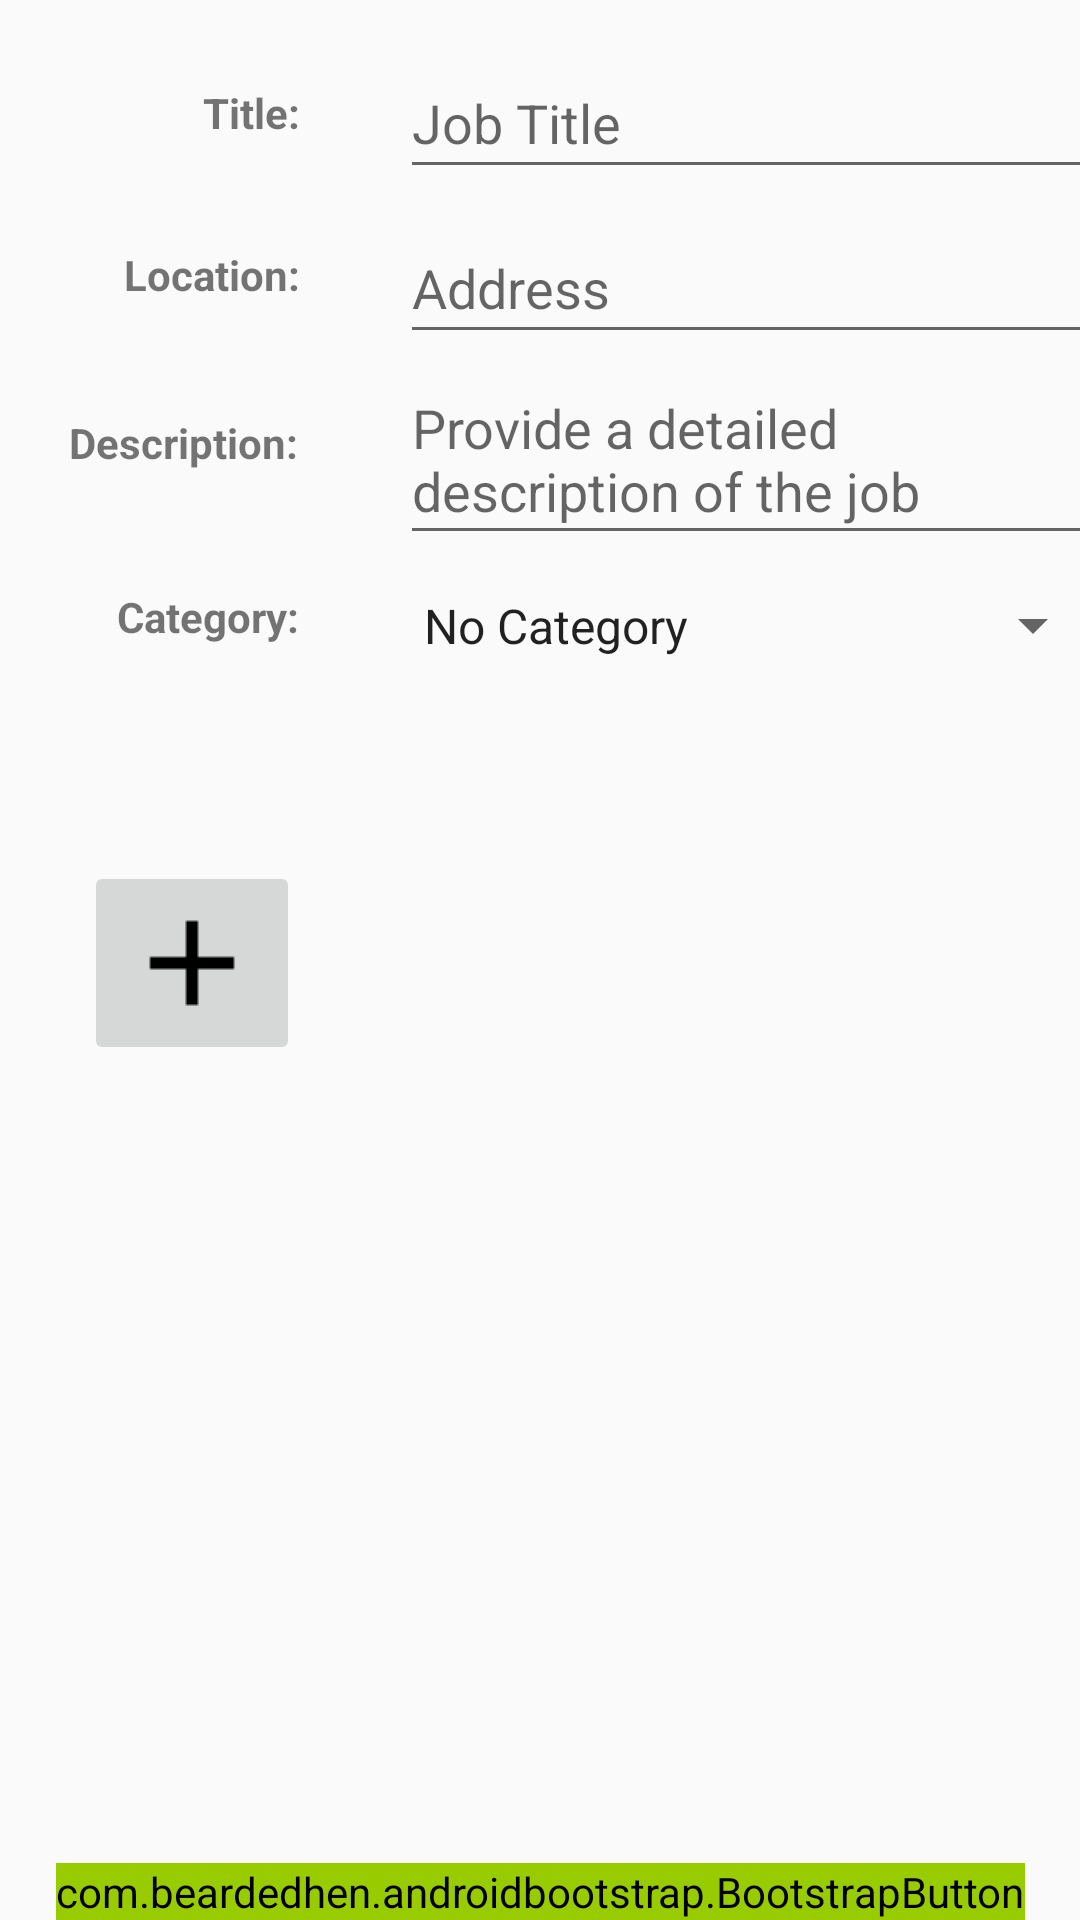

Layout XML and referenced resources for this Android screen:
<!-- AndroidManifest.xml: application theme AppTheme -->
<!-- res/layout/fragment_post_job.xml -->
<?xml version="1.0" encoding="utf-8"?>
<android.support.constraint.ConstraintLayout xmlns:android="http://schemas.android.com/apk/res/android"
xmlns:app="http://schemas.android.com/apk/res-auto"
xmlns:tools="http://schemas.android.com/tools"
android:layout_width="match_parent"
android:layout_height="match_parent"
tools:context="com.lawnscape.fragments.PostJobFragment"
    tools:layout_editor_absoluteY="81dp"
    tools:layout_editor_absoluteX="0dp">

            <ImageButton
                android:id="@+id/ivPostJobUploadPhoto"
                android:layout_width="wrap_content"
                android:layout_height="wrap_content"
                app:srcCompat="@drawable/add_job_plus_icon"
                tools:ignore="ContentDescription"
                tools:layout_constraintTop_creator="1"
                tools:layout_constraintBottom_creator="1"
                android:layout_marginStart="28dp"
                app:layout_constraintBottom_toBottomOf="@+id/gvPhotoUploads"
                android:layout_marginTop="73dp"
                app:layout_constraintTop_toBottomOf="@+id/tvCategoryLabel"
                tools:layout_constraintLeft_creator="1"
                android:layout_marginBottom="69dp"
                app:layout_constraintLeft_toLeftOf="parent" />

            <com.beardedhen.androidbootstrap.BootstrapButton
                android:id="@+id/btnPostJob"
                android:layout_width="wrap_content"
                android:layout_height="wrap_content"
                android:layout_toEndOf="@+id/tvPostJobDescriptionLabel"
                android:layout_toRightOf="@+id/tvPostJobDescriptionLabel"
                android:backgroundTint="@android:color/holo_green_light"
                android:text="@string/post_job"
                android:visibility="visible"
                app:bootstrapBrand="primary"
                app:bootstrapSize="lg"
                app:buttonMode="regular"
                app:roundedCorners="true"
                app:showOutline="false"
                app:layout_constraintRight_toRightOf="parent"
                app:layout_constraintLeft_toLeftOf="parent"
                app:layout_constraintBottom_toBottomOf="parent"
                android:layout_marginBottom="0dp"
                app:layout_constraintHorizontal_bias="0.501"
                tools:layout_constraintRight_creator="1"
                tools:layout_constraintLeft_creator="1" />

            <TextView
                android:id="@+id/tvPostJoTitleLabel"
                android:layout_width="wrap_content"
                android:layout_height="24dp"
                android:layout_alignLeft="@+id/tvPostJobLocationLabel"
                android:layout_alignStart="@+id/tvPostJobLocationLabel"
                android:layout_below="@+id/tvPostJobHeader"
                android:text="@string/title"
                android:textSize="14sp"
                android:textStyle="bold"
                app:layout_constraintBottom_toBottomOf="@+id/etPostJobTitle"
                app:layout_constraintTop_toTopOf="@+id/etPostJobTitle"
                app:layout_constraintVertical_bias="0.521"
                app:layout_constraintRight_toRightOf="@+id/tvPostJobLocationLabel"
                tools:layout_constraintTop_creator="1"
                tools:layout_constraintBottom_creator="1" />

            <EditText
                android:id="@+id/etPostJobTitle"
                android:layout_width="235dp"
                android:layout_height="47dp"
                android:layout_alignLeft="@+id/etPostJobLocation"
                android:layout_alignStart="@+id/etPostJobLocation"
                android:layout_alignTop="@+id/tvPostJoTitleLabel"
                android:ems="10"
                android:hint="@string/job_title"
                android:inputType="textPersonName"
                app:layout_constraintTop_toTopOf="parent"
                android:layout_marginTop="16dp"
                app:layout_constraintRight_toLeftOf="@+id/guideline"
                tools:layout_constraintRight_creator="1"
                android:layout_marginStart="92dp"
                android:layout_marginEnd="93dp"
                tools:layout_constraintLeft_creator="1"
                app:layout_constraintLeft_toLeftOf="@+id/tvPostJobLocationLabel" />

            <EditText
                android:id="@+id/etPostJobDescription"
                android:layout_width="0dp"
                android:layout_height="67dp"
                android:layout_alignLeft="@+id/etPostJobLocation"
                android:layout_alignStart="@+id/etPostJobLocation"
                android:layout_below="@+id/etPostJobLocation"
                android:ems="10"
                android:hint="@string/provide_a_detailed_description_of_the_job"
                android:inputType="textMultiLine"
                app:layout_constraintRight_toRightOf="@+id/etPostJobLocation"
                app:layout_constraintLeft_toLeftOf="@+id/etPostJobLocation"
                tools:layout_constraintTop_creator="1"
                tools:layout_constraintRight_creator="1"
                app:layout_constraintTop_toBottomOf="@+id/etPostJobLocation"
                tools:layout_constraintLeft_creator="1" />

            <TextView
                android:id="@+id/tvPostJobLocationLabel"
                android:layout_width="wrap_content"
                android:layout_height="wrap_content"
                android:layout_below="@+id/etPostJobTitle"
                android:text="@string/Location_colon"
                android:textSize="14sp"
                android:textStyle="bold"
                app:layout_constraintRight_toRightOf="@+id/tvPostJobDescriptionLabel"
                tools:layout_constraintTop_creator="1"
                android:layout_marginTop="11dp"
                app:layout_constraintTop_toTopOf="@+id/etPostJobLocation" />

            <EditText
                android:id="@+id/etPostJobLocation"
                android:layout_width="0dp"
                android:layout_height="47dp"
                android:layout_alignBaseline="@+id/tvPostJobLocationLabel"
                android:layout_alignBottom="@+id/tvPostJobLocationLabel"
                android:layout_alignParentEnd="true"
                android:layout_alignParentRight="true"
                android:ems="10"
                android:hint="@string/address"
                android:inputType="textPersonName"
                app:layout_constraintRight_toRightOf="@+id/etPostJobTitle"
                app:layout_constraintLeft_toLeftOf="@+id/etPostJobTitle"
                tools:layout_constraintTop_creator="1"
                tools:layout_constraintRight_creator="1"
                android:layout_marginTop="8dp"
                app:layout_constraintTop_toBottomOf="@+id/etPostJobTitle"
                tools:layout_constraintLeft_creator="1" />

            <TextView
                android:id="@+id/tvPostJobDescriptionLabel"
                android:layout_width="77dp"
                android:layout_height="wrap_content"
                android:layout_alignLeft="@+id/tvPostJobLocationLabel"
                android:layout_alignStart="@+id/tvPostJobLocationLabel"
                android:layout_alignTop="@+id/etPostJobDescription"
                android:text="@string/description"
                android:textSize="14sp"
                android:textStyle="bold"
                app:layout_constraintRight_toRightOf="@+id/tvCategoryLabel"
                tools:layout_constraintTop_creator="1"
                android:layout_marginTop="20dp"
                app:layout_constraintTop_toTopOf="@+id/etPostJobDescription" />

            <TextView
                android:id="@+id/tvCategoryLabel"
                android:layout_width="wrap_content"
                android:layout_height="wrap_content"
                android:text="@string/category"
                android:textSize="14sp"
                android:textStyle="bold"
                app:layout_constraintRight_toRightOf="@+id/ivPostJobUploadPhoto"
                tools:layout_constraintTop_creator="1"
                android:layout_marginTop="11dp"
                app:layout_constraintTop_toTopOf="@+id/spinnerCategory" />

            <Spinner
                android:id="@+id/spinnerCategory"
                android:layout_width="0dp"
                android:layout_height="47dp"
                android:entries="@array/category_arrays"
                android:prompt="@string/category_prompt"
                app:layout_constraintRight_toRightOf="@+id/etPostJobDescription"
                app:layout_constraintLeft_toLeftOf="@+id/etPostJobDescription"
                tools:layout_constraintTop_creator="1"
                tools:layout_constraintRight_creator="1"
                app:layout_constraintTop_toBottomOf="@+id/etPostJobDescription"
                tools:layout_constraintLeft_creator="1" />

    <android.support.constraint.Guideline
                android:id="@+id/guideline"
                android:layout_width="wrap_content"
                android:layout_height="wrap_content"
                android:orientation="vertical"
                app:layout_constraintGuide_begin="461dp"
                tools:layout_editor_absoluteY="0dp"
                tools:layout_editor_absoluteX="461dp" />

    <GridView
        android:id="@+id/gvPhotoUploads"
        android:layout_width="0dp"
        android:layout_height="191dp"
        app:layout_constraintRight_toRightOf="@+id/spinnerCategory"
        app:layout_constraintLeft_toLeftOf="@+id/spinnerCategory"
        tools:layout_constraintTop_creator="1"
        tools:layout_constraintRight_creator="1"
        app:layout_constraintTop_toBottomOf="@+id/spinnerCategory"
        tools:layout_constraintLeft_creator="1">

    </GridView>

</android.support.constraint.ConstraintLayout>
<!-- resources referenced by this layout -->
<resources>
  <string-array name="category_arrays">
          <item>No Category</item>
          <item>Repairs</item>
          <item>Tutoring</item>
          <item>Cleaning Service</item>
          <item>Babysitting</item>
          <item>Heating and A/C</item>
          <item>Plumbing</item>
          <item>Roofing</item>
          <item>Landscaping</item>
          <item>Windows</item>
      </string-array>
  <!-- drawable add_job_plus_icon: png bitmap (drawable, 134 bytes) -->
  <string name="Location_colon">Location:</string>
  <string name="address">Address</string>
  <string name="category">Category:</string>
  <string name="category_prompt">Choose a category</string>
  <string name="description">Description:</string>
  <string name="job_title">Job Title</string>
  <string name="post_job">Post Job</string>
  <string name="provide_a_detailed_description_of_the_job">Provide a detailed description of the job</string>
  <string name="title">Title:</string>
  <style name="AppTheme" parent="Theme.AppCompat.Light">
          
  
      </style>
</resources>
